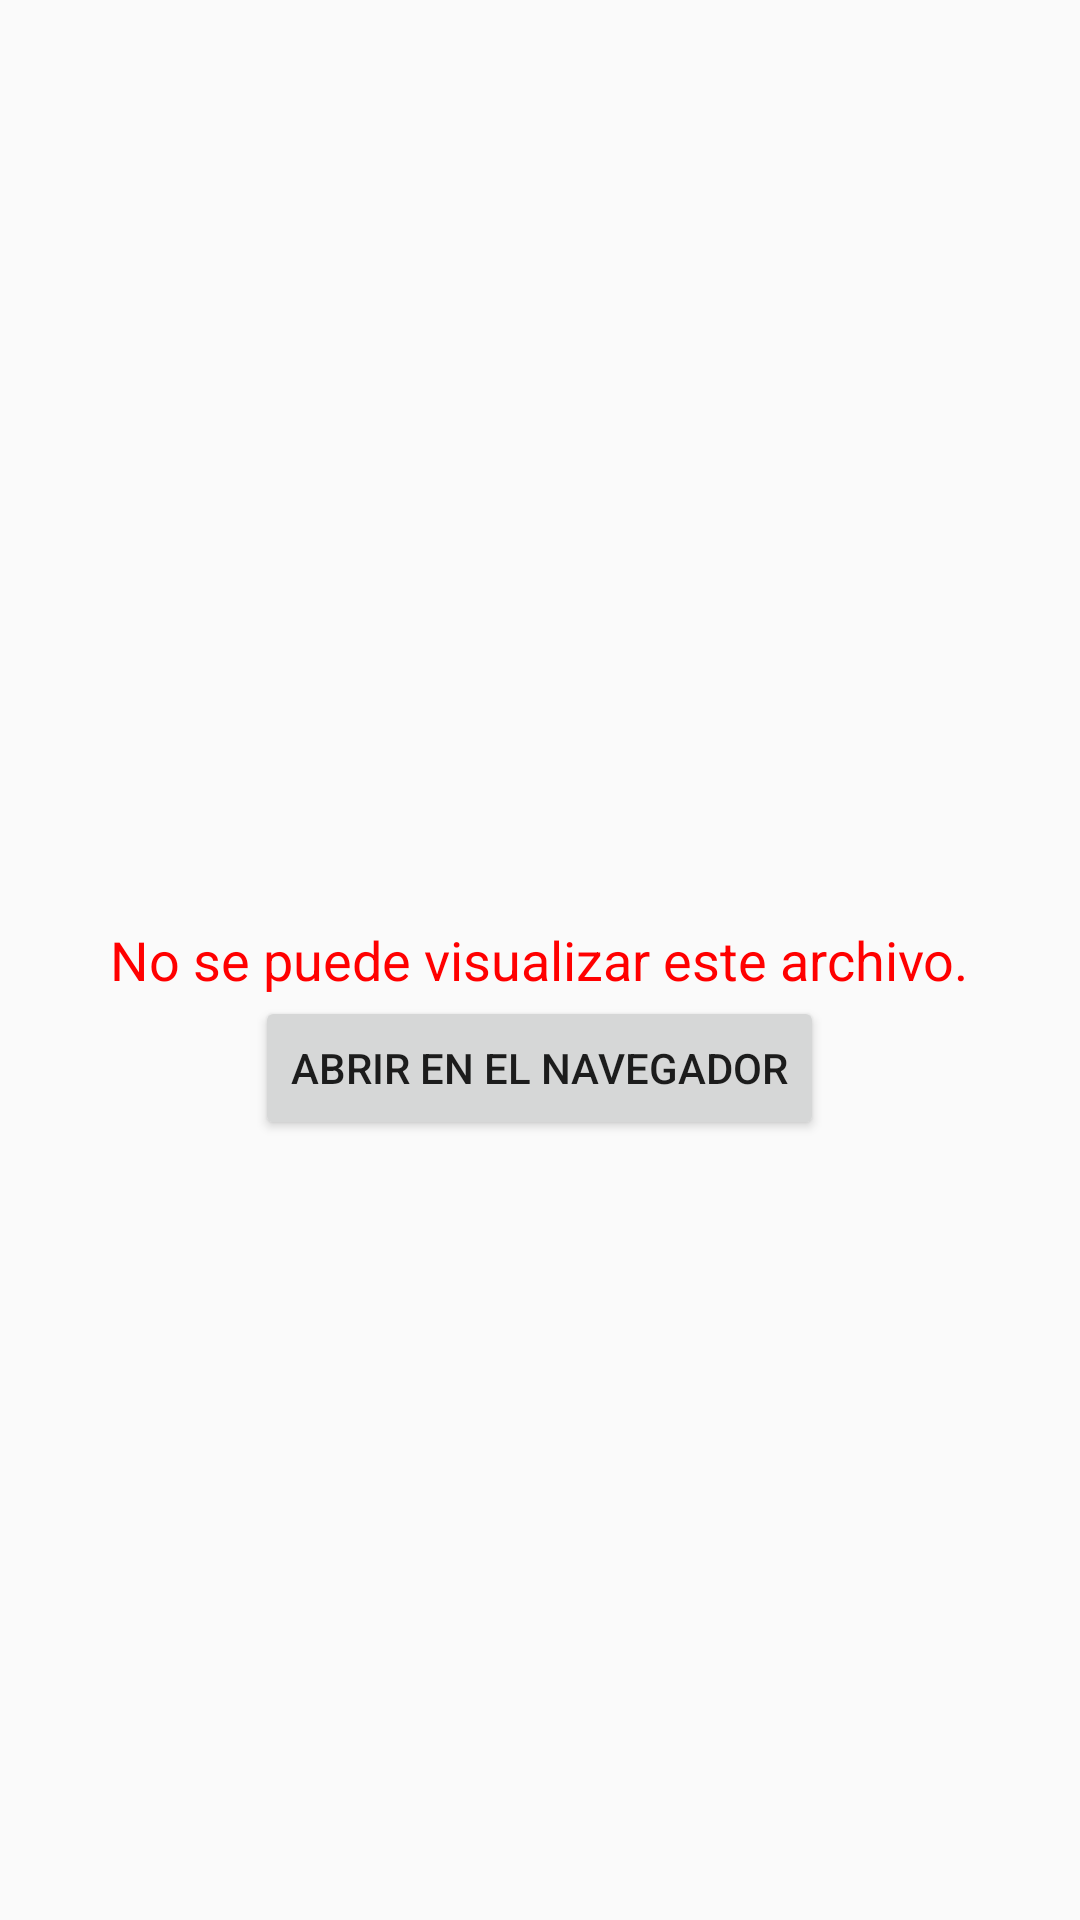

Produce the Android XML layout that renders to this screen, including the resource entries it uses.
<!-- AndroidManifest.xml: application theme Theme.AppCompat.Light -->
<!-- res/layout/fragment_fragment_image.xml -->
<LinearLayout xmlns:android="http://schemas.android.com/apk/res/android"
    xmlns:tools="http://schemas.android.com/tools"
    android:layout_width="match_parent"
    android:layout_height="match_parent"
    tools:context="layout.FragmentImage"
    android:orientation="vertical">

    <RelativeLayout
        android:orientation="horizontal"
        android:layout_width="match_parent"
        android:layout_height="match_parent"
        android:id="@+id/layoutOpenBrowser">

        <TextView
            android:layout_width="wrap_content"
            android:layout_height="wrap_content"
            android:textAppearance="?android:attr/textAppearanceMedium"
            android:text="No se puede visualizar este archivo."
            android:layout_centerVertical="true"
            android:layout_centerHorizontal="true"
            android:id="@+id/textView2"
            android:textColor="#ff0000" />

        <Button
            android:layout_width="wrap_content"
            android:layout_height="wrap_content"
            android:text="Abrir en el navegador"
            android:id="@+id/btnLaunchBrowser"
            android:layout_below="@+id/textView2"
            android:layout_centerHorizontal="true" />
    </RelativeLayout>

    <com.davemorrissey.labs.subscaleview.SubsamplingScaleImageView
        android:id="@+id/imageView"
        android:layout_width="match_parent"
        android:layout_height="match_parent"/>
    <pl.droidsonroids.gif.GifImageView
        android:id="@+id/gifView"
        android:layout_width="match_parent"
        android:layout_height="match_parent"/>

</LinearLayout>
<!-- resources referenced by this layout -->
<resources>

</resources>
